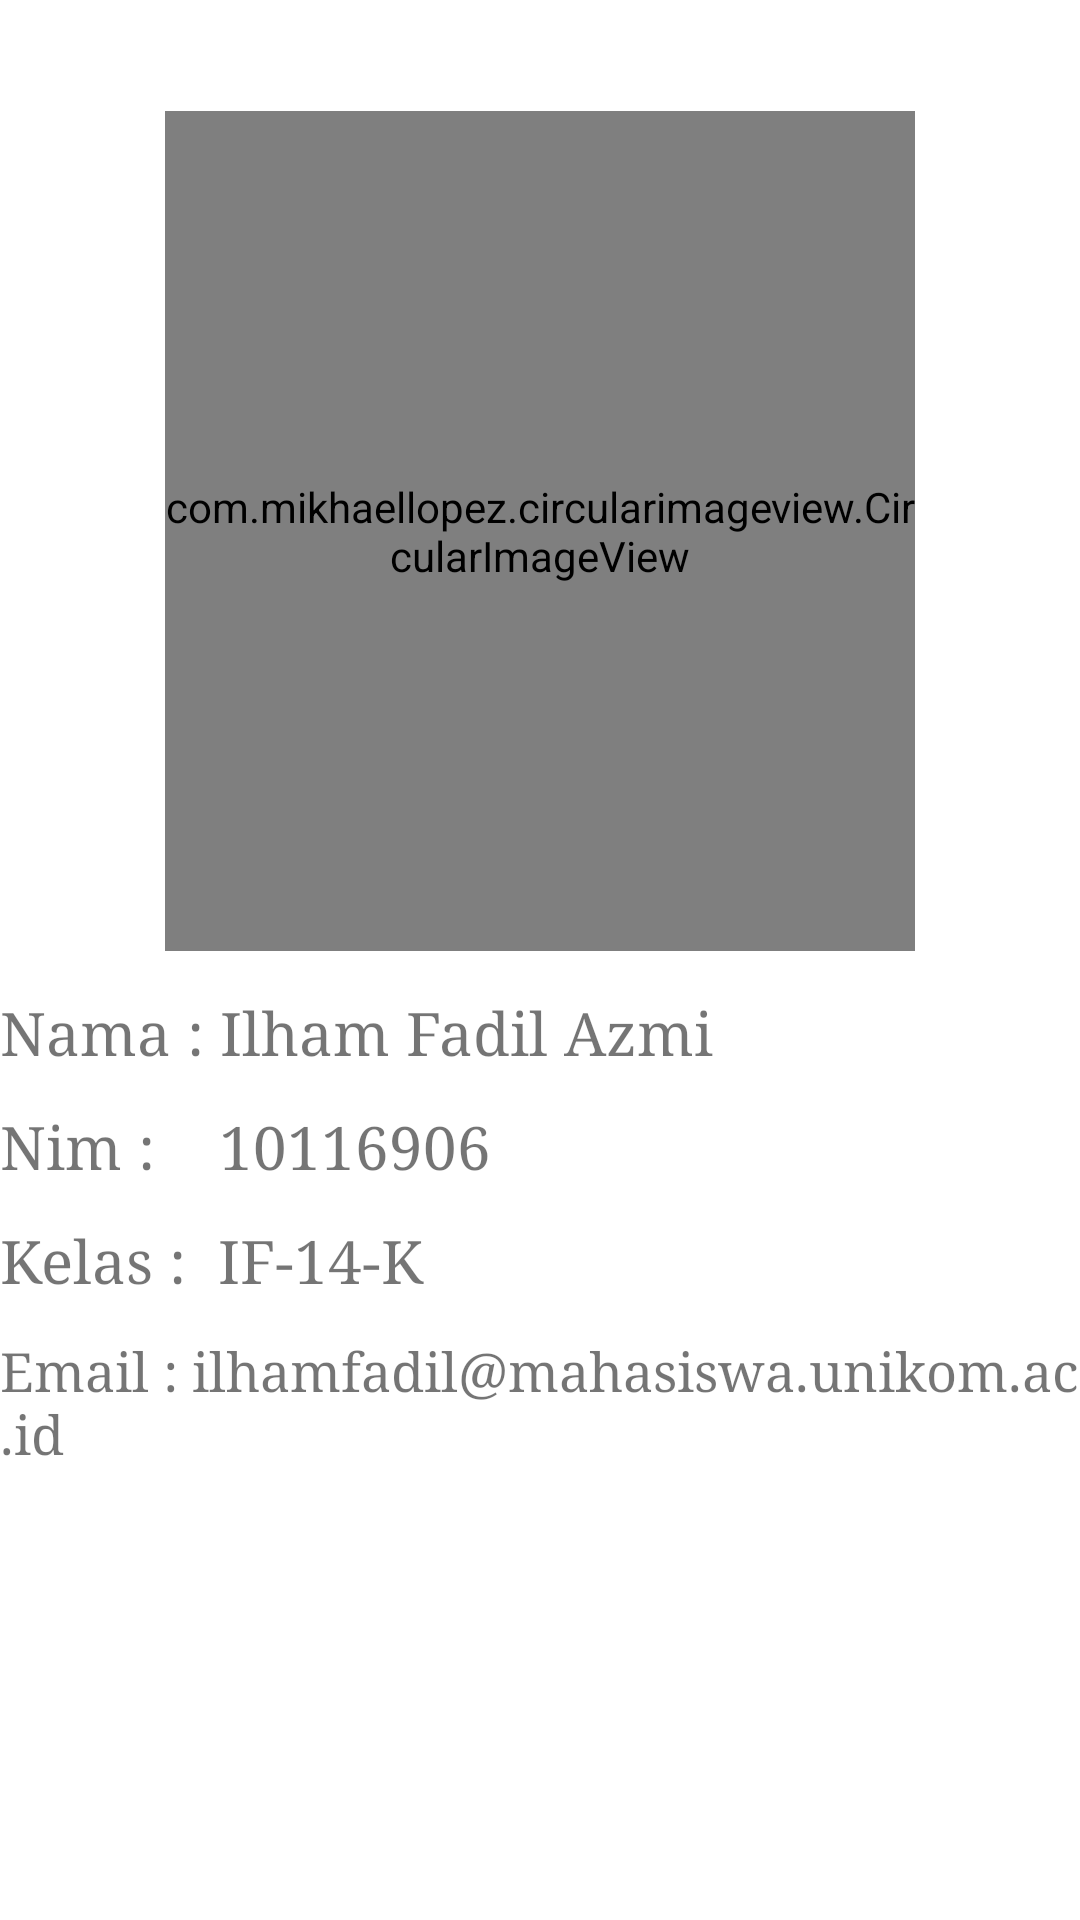

Write the Android layout XML for this screen, with the resource values it uses.
<!-- AndroidManifest.xml: application theme Theme.MysimpeApp10116906 -->
<!-- res/layout/home.xml -->
<?xml version="1.0" encoding="utf-8"?>
<RelativeLayout xmlns:android="http://schemas.android.com/apk/res/android"
    android:layout_width="match_parent"
    android:layout_height="match_parent"
    xmlns:app="http://schemas.android.com/apk/res-auto">

    <TextView
        android:id="@+id/txtnama"
        android:layout_width="match_parent"
        android:layout_height="wrap_content"
        android:layout_below="@+id/gambar"
        android:layout_marginTop="14dp"
        android:text="Nama : Ilham Fadil Azmi"
        android:textSize="20sp"
        android:typeface="serif" />

    <TextView
        android:id="@+id/txtnim"
        android:layout_width="match_parent"
        android:layout_height="wrap_content"
        android:layout_below="@+id/txtnama"
        android:layout_marginTop="12dp"
        android:text="Nim :    10116906"
        android:textSize="20sp"
        android:typeface="serif" />

    <TextView
        android:id="@+id/txtkelas"
        android:layout_width="match_parent"
        android:layout_height="wrap_content"
        android:layout_below="@+id/txtnim"
        android:layout_marginTop="12dp"
        android:text="Kelas :  IF-14-K"
        android:textSize="20sp"
        android:typeface="serif" />

    <TextView
        android:id="@+id/txtemail"
        android:layout_width="match_parent"
        android:layout_height="wrap_content"
        android:layout_below="@+id/txtkelas"
        android:layout_marginTop="12dp"
        android:text="Email : ilhamfadil@mahasiswa.unikom.ac.id"
        android:textSize="18sp"
        android:typeface="serif" />

    <com.mikhaellopez.circularimageview.CircularImageView
        android:id="@+id/gambar"
        android:layout_width="250dp"
        android:layout_height="280dp"
        android:layout_alignParentTop="true"
        android:layout_centerHorizontal="true"
        android:layout_marginTop="37dp"
        android:src="@drawable/foto"
        app:civ_border_width="1dp"
        app:civ_shadow="true"
        app:civ_shadow_radius="10"
        />



</RelativeLayout>
<!-- resources referenced by this layout -->
<resources>
  <!-- drawable foto: jpeg bitmap (drawable, 69652 bytes) -->
  <style name="Theme.MysimpeApp10116906" parent="Theme.MaterialComponents.DayNight.NoActionBar">
          
          <item name="colorPrimary">@color/Primary</item>
          <item name="colorPrimaryVariant">@color/purple_700</item>
          <item name="colorOnPrimary">@color/white</item>
          
          <item name="colorSecondary">@color/teal_200</item>
          <item name="colorSecondaryVariant">@color/teal_700</item>
          <item name="colorOnSecondary">@color/black</item>
          
          <item name="android:statusBarColor" tools:targetApi="l">?attr/colorPrimaryVariant</item>
          
      </style>
  <color name="Primary">#0681cc</color>
  <color name="purple_700">#FF3700B3</color>
  <color name="white">#FFFFFFFF</color>
  <color name="teal_200">#FF03DAC5</color>
  <color name="teal_700">#FF018786</color>
  <color name="black">#FF000000</color>
</resources>
